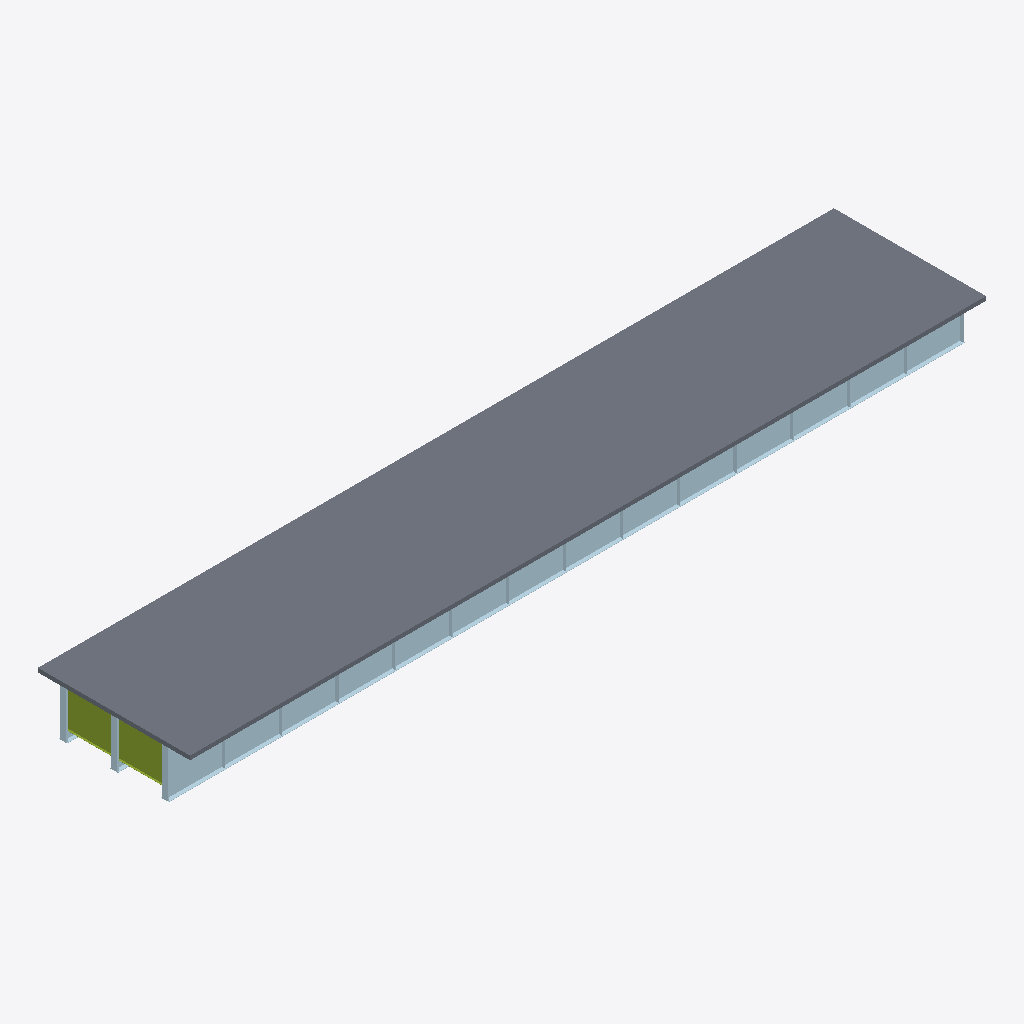
Isometric view of an IFC building model (IFC-SPF (STEP), schema IFC4, length unit metre), seen from the south-west, elements coloured by IFC class: 26 plates (pale blue), 2 members (olive), 1 slab (grey).
Extent 45.0 m × 8.6 m × 2.9 m (x, y, z). Storeys (1): Superstructure at 0.00 m. Elements (220): 111 IfcPlate, 108 IfcMember, 1 IfcSlab.

HEADER;
FILE_DESCRIPTION(('ViewDefinition [CoordinationView]'),'2;1');
FILE_NAME('','2026-06-10T16:00:44',(''),(''),'IfcOpenShell 0.8.0','IfcOpenShell 0.8.0','');
FILE_SCHEMA(('IFC4'));
ENDSEC;
DATA;
#15=IFCPROJECT('28H5oNypf8M911RXoDtmng',#9,'Osdag Plate Girder Bridge',$,$,$,$,(#3),#14);
#21=IFCSITE('3qVL0XA7P7wgEjIJma$BWi',#9,'Default Site',$,$,#20,$,$,$,$,$,$,$,$);
#23=IFCBUILDING('2IEAQEsof2dRqu4zFWmTs1',#9,'Bridge Structure',$,$,#22,$,$,$,$,$,$);
#25=IFCBUILDINGSTOREY('1DKIoCbrnFGOt7OpXgP2Mx',#9,'Superstructure',$,$,#24,$,$,$,$);
#5665=IFCSLAB('1S7D5mAUj6ufTLAtQgfSch',#9,'Deck Slab',$,$,#5664,#5663,$,$);
#46=IFCPLATE('3WjWL1brT1Uu$3T5tk6dAH',#9,'Girder Web 1',$,$,#45,#44,$,$);
#98=IFCPLATE('1HdKIA$aHF0AOMtpVb9RIu',#9,'Bottom Flange 1',$,$,#97,#96,$,$);
#2829=IFCMEMBER('3mXjsfxtXF3hzo6w_X8zj0',#9,'End Diaphragm',$,$,#2828,#2827,$,$);
#2803=IFCMEMBER('0oQNCh_kD4tA2V7Nz5JQBC',#9,'End Diaphragm',$,$,#2802,#2801,$,$);
#2635=IFCPLATE('3dQYFb$t1C0wPHXdra97c6',#9,'End Stiffener 3',$,$,#2634,#2633,$,$);
#1793=IFCPLATE('0Plg7szvT3H8fBOcYcmzqJ',#9,'End Stiffener 2',$,$,#1792,#1791,$,$);
#951=IFCPLATE('2J6w7QDJP5AOih_z5s8vwq',#9,'End Stiffener 1',$,$,#950,#949,$,$);
#927=IFCPLATE('3PuLCpdhv4S8Y$PUINce9X',#9,'End Stiffener 1',$,$,#926,#925,$,$);
#1769=IFCPLATE('2wg3OyFYb59PuN8QpuZsPj',#9,'End Stiffener 2',$,$,#1768,#1767,$,$);
#2611=IFCPLATE('0aHBS97nH3Fux0mOgqNp0w',#9,'End Stiffener 3',$,$,#2610,#2609,$,$);
#452=IFCPLATE('1h5bO1Xh11pRaAfW8g4gCa',#9,'Intermediate Stiffener 1',$,$,#451,#450,$,$);
#502=IFCPLATE('3_0641p9XBr82zHbDne39v',#9,'Intermediate Stiffener 1',$,$,#501,#500,$,$);
#852=IFCPLATE('2Uz83ZSL59yvsdOKoSWii8',#9,'Intermediate Stiffener 1',$,$,#851,#850,$,$);
#402=IFCPLATE('0w67B6c_zDWA13PTIpfHoI',#9,'Intermediate Stiffener 1',$,$,#401,#400,$,$);
#752=IFCPLATE('2YIyUwqfPBJuExyyulAliF',#9,'Intermediate Stiffener 1',$,$,#751,#750,$,$);
#802=IFCPLATE('17YDK67UvDXw0lIWs1Q3sx',#9,'Intermediate Stiffener 1',$,$,#801,#800,$,$);
#702=IFCPLATE('2THUi2FUzAfQdg9CCtpLnQ',#9,'Intermediate Stiffener 1',$,$,#701,#700,$,$);
#302=IFCPLATE('2QA01occ5C38XElO4tFvRG',#9,'Intermediate Stiffener 1',$,$,#301,#300,$,$);
#352=IFCPLATE('0s7rwecLXErgYVti6R6KZH',#9,'Intermediate Stiffener 1',$,$,#351,#350,$,$);
#552=IFCPLATE('1g2i_CtrX18OJYBKV7zjt6',#9,'Intermediate Stiffener 1',$,$,#551,#550,$,$);
#652=IFCPLATE('25tXMvVz9FCOe4JTIt4fOs',#9,'Intermediate Stiffener 1',$,$,#651,#650,$,$);
#1095=IFCPLATE('2aUO2ysrz78gE440UlGAJn',#9,'End Stiffener 1',$,$,#1094,#1093,$,$);
#602=IFCPLATE('0FlE_qvj51VuFDB7UdN9Y$',#9,'Intermediate Stiffener 1',$,$,#601,#600,$,$);
#902=IFCPLATE('3_n2_gE953qvklsN7p77_J',#9,'Intermediate Stiffener 1',$,$,#901,#900,$,$);
#1889=IFCPLATE('0Pgb7ziwL9Phng0_Op4N7b',#9,'End Stiffener 2',$,$,#1888,#1887,$,$);
#2731=IFCPLATE('02ldJpy79FtP4qUI6ov6uw',#9,'End Stiffener 3',$,$,#2730,#2729,$,$);
#175=IFCPLATE('0ANjsbkoD0tBsKixr_VOYf',#9,'Bottom Flange 2',$,$,#174,#173,$,$);
#252=IFCPLATE('3iNmHm5yX8axlciJsrd7nV',#9,'Bottom Flange 3',$,$,#251,#250,$,$);
ENDSEC;
